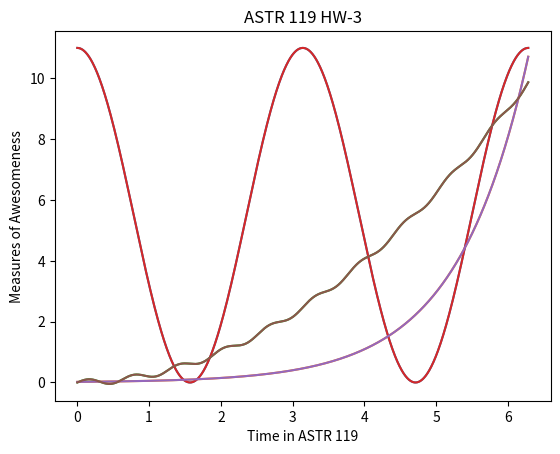

The script that saved this image:
%matplotlib inline
import matplotlib.pyplot as plt        #import matplotlib
import numpy as np                     #import numpy



x = np.linspace(0, 2*np.pi, 1000)  #set boundries for x
y = np.linspace(-1, 10, 1000)      #set boundries for y

a = 5.5*np.cos(2*x) + 5.5 ;        #assign variable to first function
b = .02*np.exp(x)                  #assign variable to second function
c = .25*x**2 + .1*np.sin(10*x)     #assign variable to third function

plt.plot(x,a)                      #make a plot of function a
plt.plot(x,b)                      #make a plof of function b
plt.plot(x,c)                      #make a plot of function c
plt.title('ASTR 119 HW-3')                  #Title of assignment
plt.xlabel('Time in ASTR 119')     #label x axis
plt.ylabel('Measures of Awesomeness') #label y axis
plt.show()                          #show plots of each function

x = np.linspace(0, 2*np.pi, 1000)  #set boundries for x
y = np.linspace(-1, 10, 1000)      #set boundries for y

a = 5.5*np.cos(2*x) + 5.5 ;        #assign variable to first function
b = .02*np.exp(x)                  #assign variable to second function
c = .25*x**2 + .1*np.sin(10*x)     #assign variable to third function

plt.plot(x,a)                      #make a plot of function a
plt.plot(x,b)                      #make a plof of function b
plt.plot(x,c)                      #make a plot of function c
plt.title('ASTR 119 HW-3')                  #Title of assignment
plt.xlabel('Time in ASTR 119')     #label x axis
plt.ylabel('Measures of Awesomeness') #label y axis
plt.show()                          #show plots of each function
plt.savefig('sinx.png' , bbox_inches="tight",dpi=600) #show resolution of 

